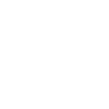
t = 0.00 s
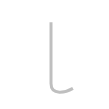
t = 0.25 s
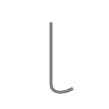
t = 0.50 s
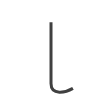
t = 0.75 s
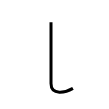
t = 1.00 s

The animated SVG that drew these frames (rendered in a browser with its animation timeline set to each time). Animation: 2 SMIL elements (animate=2); one cycle of 1.00 s.

<svg width="109px" height="109px" viewBox="0 0 px 109px" xmlns="http://www.w3.org/2000/svg" xmlns:xlink="http://www.w3.org/1999/xlink" xml:space="preserve" version="1.1"  baseProfile="full">
<path d="M51.01,22.14c0,19.36,0,55.35,0,61.42c0,12.43,14.85,9,21.93,4.81" style="fill:none;stroke:black;stroke-width:3;opacity:0">
  <animate attributeType="CSS" attributeName="opacity" from="0" to="1" begin="0s" dur="1s" repeatCount="0" fill="freeze" />
</path>
<path d="M37,36.6c6.21,0,26.18,0.14,35,0.14" style="fill:none;stroke:black;stroke-width:3;opacity:0">
  <animate attributeType="CSS" attributeName="opacity" from="0" to="1" begin="1s" dur="1s" repeatCount="0" fill="freeze" />
</path>
</svg>
